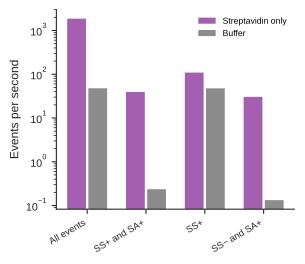

Data behind this chart, as committed beside it:
sample, replicate, file, events, eps, poisson_se, n, acq_time_s, empirical_B525_trigger, recorded_primary_channel, recorded_primary_threshold, recorded_secondary_channel, recorded_secondary_threshold, recorded_trigger_logic, recorded_trigger_type, recorded_trigger_mode, recorded_channel_trig_levels, category
Buffer, , probe_only_controls/Buffer__Shervin5_03.…, All recorded events, 47.8, 0.8409, 3231, 67.59, 255.8, 6, 200, 2, 250, 1, 0, 0, FSC=150;BSSC=150;B525=200;B575=100;B680=…, All events
Buffer, , probe_only_controls/Buffer__Shervin5_03.…, SS ≥ 200 and B525 ≥ 256, 0.2367, 0.05918, 16, 67.59, 255.8, 6, 200, 2, 250, 1, 0, 0, FSC=150;BSSC=150;B525=200;B575=100;B680=…, SS+ and SA+
Buffer, , probe_only_controls/Buffer__Shervin5_03.…, Scatter-triggered (SS ≥ 200), 47.65, 0.8396, 3221, 67.59, 255.8, 6, 200, 2, 250, 1, 0, 0, FSC=150;BSSC=150;B525=200;B575=100;B680=…, SS+
Buffer, , probe_only_controls/Buffer__Shervin5_03.…, Fluorescence-triggered (SS < 200 and B52…, 0.1331, 0.04438, 9, 67.59, 255.8, 6, 200, 2, 250, 1, 0, 0, FSC=150;BSSC=150;B525=200;B575=100;B680=…, SS− and SA+
Streptavidin only, , probe_only_controls/Streptavidin_Only__S…, All recorded events, 1862, 6.306, 87199, 46.82, 100.1, 6, 200, 2, 100, 1, 0, 0, FSC=150;BSSC=150;B525=200;B575=100;B680=…, All events
Streptavidin only, , probe_only_controls/Streptavidin_Only__S…, SS ≥ 200 and B525 ≥ 256, 39.49, 0.9183, 1849, 46.82, 100.1, 6, 200, 2, 100, 1, 0, 0, FSC=150;BSSC=150;B525=200;B575=100;B680=…, SS+ and SA+
Streptavidin only, , probe_only_controls/Streptavidin_Only__S…, Scatter-triggered (SS ≥ 200), 109, 1.525, 5102, 46.82, 100.1, 6, 200, 2, 100, 1, 0, 0, FSC=150;BSSC=150;B525=200;B575=100;B680=…, SS+
Streptavidin only, , probe_only_controls/Streptavidin_Only__S…, Fluorescence-triggered (SS < 200 and B52…, 30.45, 0.8065, 1426, 46.82, 100.1, 6, 200, 2, 100, 1, 0, 0, FSC=150;BSSC=150;B525=200;B575=100;B680=…, SS− and SA+
